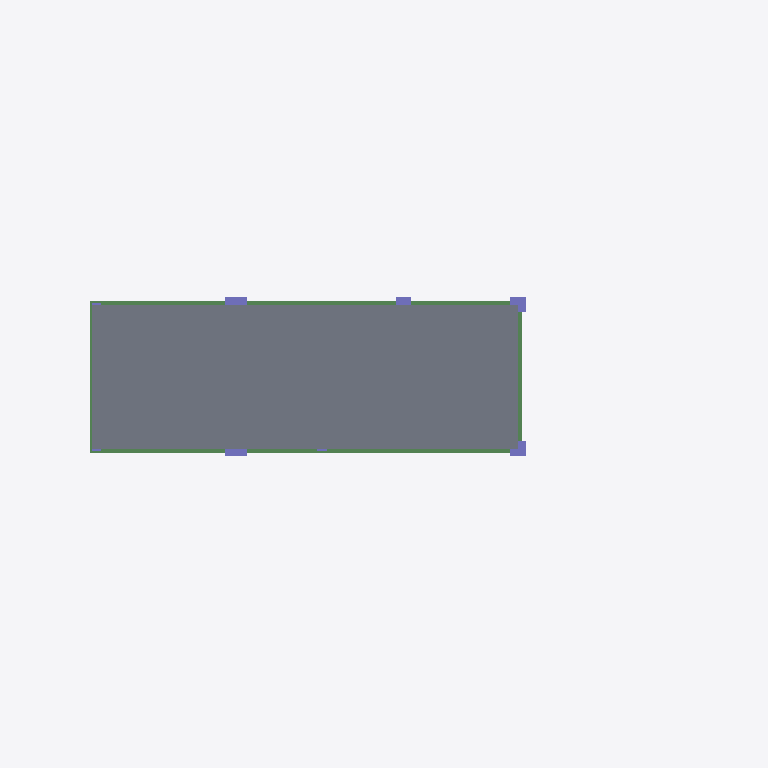
Plan cut of the same IFC building model at storey 'C2B Level (12)' (level 12.00 m, cut at 13.40 m), seen from above with north up, elements coloured by IFC class: 5 columns (violet), 4 beams (green), 1 slab (grey). Cut surfaces are drawn darker.
Extent 23.0 m × 16.3 m × 15.2 m (x, y, z). Storeys (5): C2B Level (-2) at -2.00 m; C2B Level (3) at 3.00 m; C2B Level (6) at 6.00 m; C2B Level (9) at 9.00 m; C2B Level (12) at 12.00 m. Elements (247): 116 IfcBeam, 89 IfcColumn, 42 IfcSlab.

HEADER;
FILE_DESCRIPTION(('ViewDefinition [CoordinationView_V2.0]'),'2;1');
FILE_NAME('Project Number','2022-06-11T13:20:31',(''),(''),'The EXPRESS Data Manager Version 5.02.0100.07 : 28 Aug 2013','21.1.21.45 - Exporter 21.1.21.45 - Alternate UI 21.1.21.45','');
FILE_SCHEMA(('IFC2X3'));
ENDSEC;
DATA;
#120=IFCPROJECT('2h1wvB_Gf4UuNXQgt1ddkN',#41,'Project Number',$,$,'Project Name','Project Status',(#112),#107);
#169=IFCSITE('2h1wvB_Gf4UuNXQgt1ddkL',#41,'Default',$,$,#168,$,$,.ELEMENT.,$,$,$,$,$);
#130=IFCBUILDING('2h1wvB_Gf4UuNXQgt1ddkM',#41,'',$,$,#32,$,'',.ELEMENT.,$,$,$);
#141=IFCBUILDINGSTOREY('2h1wvB_Gf4UuNXQgq_PzEn',#41,'C2B Level (-2)',$,'Level:8mm Head',#139,$,'C2B Level (-2)',.ELEMENT.,-2000.0);
#147=IFCBUILDINGSTOREY('2h1wvB_Gf4UuNXQgq_PzE6',#41,'C2B Level (3)',$,'Level:8mm Head',#146,$,'C2B Level (3)',.ELEMENT.,3000.0);
#153=IFCBUILDINGSTOREY('2h1wvB_Gf4UuNXQgq_PzEB',#41,'C2B Level (6)',$,'Level:8mm Head',#152,$,'C2B Level (6)',.ELEMENT.,6000.0);
#159=IFCBUILDINGSTOREY('2h1wvB_Gf4UuNXQgq_PzEG',#41,'C2B Level (9)',$,'Level:8mm Head',#158,$,'C2B Level (9)',.ELEMENT.,9000.0);
#165=IFCBUILDINGSTOREY('2h1wvB_Gf4UuNXQgq_Pznb',#41,'C2B Level (12)',$,'Level:8mm Head',#164,$,'C2B Level (12)',.ELEMENT.,12000.0);
#25770=IFCSLAB('25L6eyrbD8ABiNAoaybrQp',#41,'Floor:C2B 0.15:418180',$,'Floor:C2B 0.15',#25754,#25768,'418180',.FLOOR.);
#25661=IFCBEAM('25L6eyrbD8ABiNAoaybrP7',#41,'M_Concrete-Rectangular Beam:C2B 250X700:418160',$,'M_Concrete-Rectangular Beam:C2B 250X700',#25410,#25659,'418160');
#25200=IFCBEAM('25L6eyrbD8ABiNAoaybrPM',#41,'M_Concrete-Rectangular Beam:C2B 250X700:418145',$,'M_Concrete-Rectangular Beam:C2B 250X700',#25199,#25194,'418145');
#25724=IFCBEAM('25L6eyrbD8ABiNAoaybrP0',#41,'M_Concrete-Rectangular Beam:C2B 250X700:418167',$,'M_Concrete-Rectangular Beam:C2B 250X700',#25691,#25722,'418167');
#25380=IFCBEAM('25L6eyrbD8ABiNAoaybrPV',#41,'M_Concrete-Rectangular Beam:C2B 250X700:418152',$,'M_Concrete-Rectangular Beam:C2B 250X700',#25245,#25378,'418152');
#21059=IFCCOLUMN('25L6eyrbD8ABiNAoaybsZH',#41,'M_Concrete-Rectangular-Column:C2B 0.5 X 0.5:417766',$,'M_Concrete-Rectangular-Column:C2B 0.5 X 0.5',#21058,#21053,'417766');
#20544=IFCCOLUMN('25L6eyrbD8ABiNAoaybsZk',#41,'M_Concrete-Rectangular-Column:C2B 0.3 X 0.7:417753',$,'M_Concrete-Rectangular-Column:C2B 0.3 X 0.7',#20543,#20538,'417753');
#21234=IFCCOLUMN('25L6eyrbD8ABiNAoaybsZT',#41,'M_Concrete-Rectangular-Column:C2B 0.5 X 0.5:417770',$,'M_Concrete-Rectangular-Column:C2B 0.5 X 0.5',#21233,#21228,'417770');
#20380=IFCCOLUMN('25L6eyrbD8ABiNAoaybsZY',#41,'M_Concrete-Rectangular-Column:C2B 0.3 X 0.7:417749',$,'M_Concrete-Rectangular-Column:C2B 0.3 X 0.7',#20379,#20374,'417749');
#20884=IFCCOLUMN('25L6eyrbD8ABiNAoaybsZM',#41,'M_Concrete-Rectangular-Column:C2B 0.5 X 0.5:417761',$,'M_Concrete-Rectangular-Column:C2B 0.5 X 0.5',#20883,#20878,'417761');
ENDSEC;